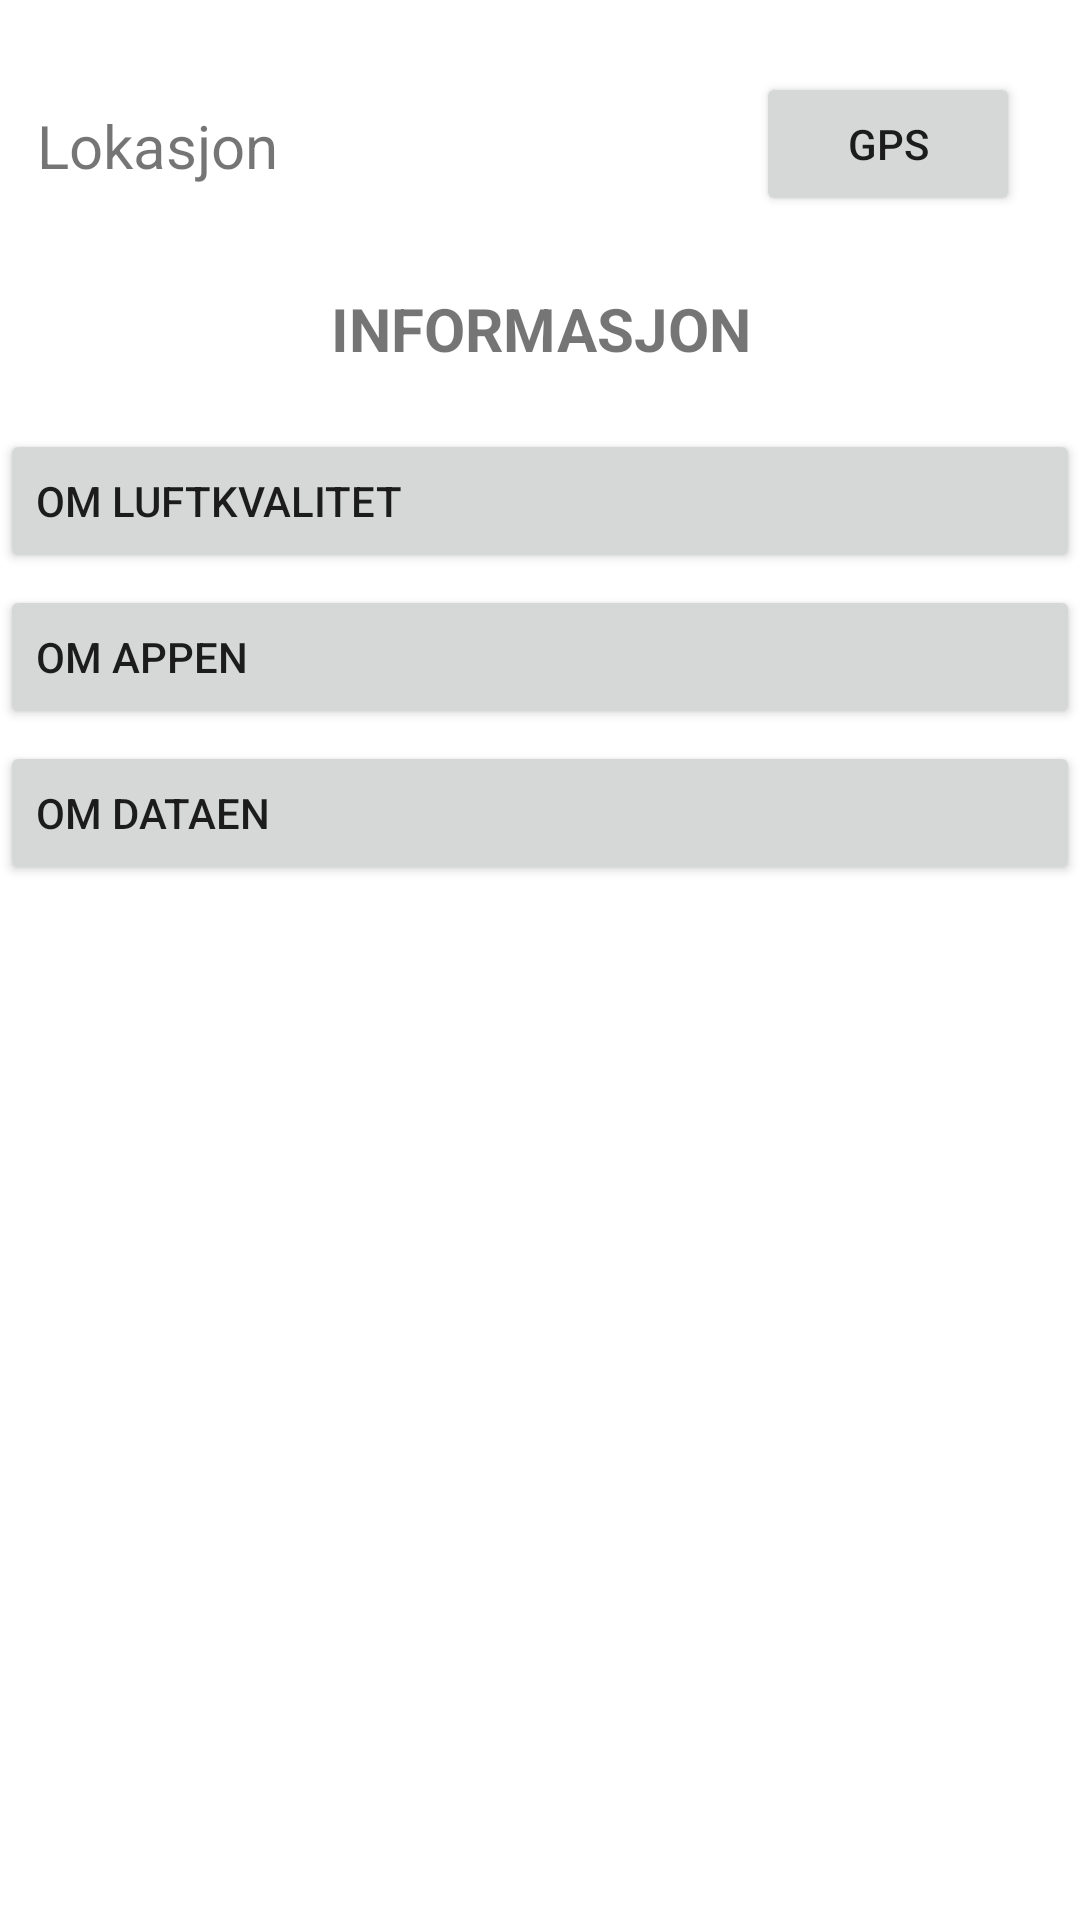

Layout XML and referenced resources for this Android screen:
<!-- AndroidManifest.xml: application theme Theme.Gruppe5 -->
<!-- res/layout/fragment_settings.xml -->
<?xml version="1.0" encoding="utf-8"?>
<ScrollView xmlns:android="http://schemas.android.com/apk/res/android"
    xmlns:tools="http://schemas.android.com/tools"
    android:id="@+id/root_layout"
    android:layout_width="match_parent"
    android:layout_height="wrap_content">

    <androidx.constraintlayout.widget.ConstraintLayout xmlns:app="http://schemas.android.com/apk/res-auto"
        android:layout_width="match_parent"
        android:layout_height="wrap_content"
        tools:context=".ui.settings.SettingsFragment">


        <TextView
            android:layout_width="wrap_content"
            android:layout_height="wrap_content"
            android:gravity="left"
            android:text="@string/lokasjon"
            android:textSize="20sp"
            app:layout_constraintBottom_toTopOf="@+id/informasjon"
            app:layout_constraintEnd_toStartOf="@+id/location_button"
            app:layout_constraintHorizontal_bias="0.072"
            app:layout_constraintStart_toStartOf="parent"
            app:layout_constraintTop_toTopOf="parent"
            app:layout_constraintVertical_bias="0.507"
            tools:ignore="RtlHardcoded" />

        <Button
            android:id="@+id/location_button"
            android:layout_width="wrap_content"
            android:layout_height="wrap_content"
            android:layout_margin="20dp"
            android:text="@string/gps"
            app:layout_constraintBottom_toTopOf="@+id/informasjon"
            app:layout_constraintEnd_toEndOf="parent"
            app:layout_constraintTop_toTopOf="parent" />

        <TextView
            android:id="@+id/informasjon"
            android:layout_width="wrap_content"
            android:layout_height="wrap_content"
            android:layout_marginTop="96dp"
            android:gravity="center"
            android:text="@string/informasjon"
            android:textSize="20sp"
            android:textStyle="bold"
            app:layout_constraintEnd_toEndOf="parent"
            app:layout_constraintStart_toStartOf="parent"
            app:layout_constraintTop_toTopOf="parent" />

        <Button
            android:id="@+id/about_airquality"
            android:layout_width="match_parent"
            android:layout_height="wrap_content"
            android:layout_marginTop="20dp"
            android:text="@string/om_luftkvalitet"
            android:textAlignment="textStart"
            app:layout_constraintEnd_toEndOf="parent"
            app:layout_constraintHorizontal_bias="0.0"
            app:layout_constraintStart_toStartOf="parent"
            app:layout_constraintTop_toBottomOf="@+id/informasjon" />

        <Button
            android:id="@+id/about_app"
            android:layout_width="match_parent"
            android:layout_height="wrap_content"
            android:layout_marginTop="4dp"
            android:text="@string/om_appen"
            android:textAlignment="textStart"
            app:layout_constraintEnd_toEndOf="parent"
            app:layout_constraintHorizontal_bias="0.0"
            app:layout_constraintStart_toStartOf="parent"
            app:layout_constraintTop_toBottomOf="@+id/about_airquality" />

        <Button
            android:id="@+id/about_data"
            android:layout_width="match_parent"
            android:layout_height="wrap_content"
            android:layout_marginTop="4dp"
            android:text="@string/om_dataen"
            android:textAlignment="textStart"
            app:layout_constraintEnd_toEndOf="parent"
            app:layout_constraintHorizontal_bias="0.0"
            app:layout_constraintStart_toStartOf="parent"
            app:layout_constraintTop_toBottomOf="@+id/about_app" />


    </androidx.constraintlayout.widget.ConstraintLayout>
</ScrollView>
<!-- resources referenced by this layout -->
<resources>
  <string name="gps">GPS</string>
  <string name="informasjon">INFORMASJON</string>
  <string name="lokasjon">Lokasjon</string>
  <string name="om_appen">Om appen</string>
  <string name="om_dataen">Om dataen</string>
  <string name="om_luftkvalitet">Om luftkvalitet</string>
  <style name="Theme.Gruppe5" parent="Theme.MaterialComponents.DayNight.DarkActionBar">
          
          <item name="colorPrimary">@color/teal</item>
          <item name="colorPrimaryVariant">@color/purple_700</item>
          <item name="colorOnPrimary">@color/white</item>
          
          <item name="colorSecondary">@color/teal_200</item>
          <item name="colorSecondaryVariant">@color/teal_700</item>
          <item name="colorOnSecondary">@color/black</item>
          
          <item name="android:statusBarColor" tools:targetApi="l">?attr/colorPrimaryVariant</item>
          
      </style>
  <color name="teal">#008080</color>
  <color name="purple_700">#FF3700B3</color>
  <color name="white">#FFFFFF</color>
  <color name="teal_200">#FF03DAC5</color>
  <color name="teal_700">#FF018786</color>
  <color name="black">#000000</color>
</resources>
